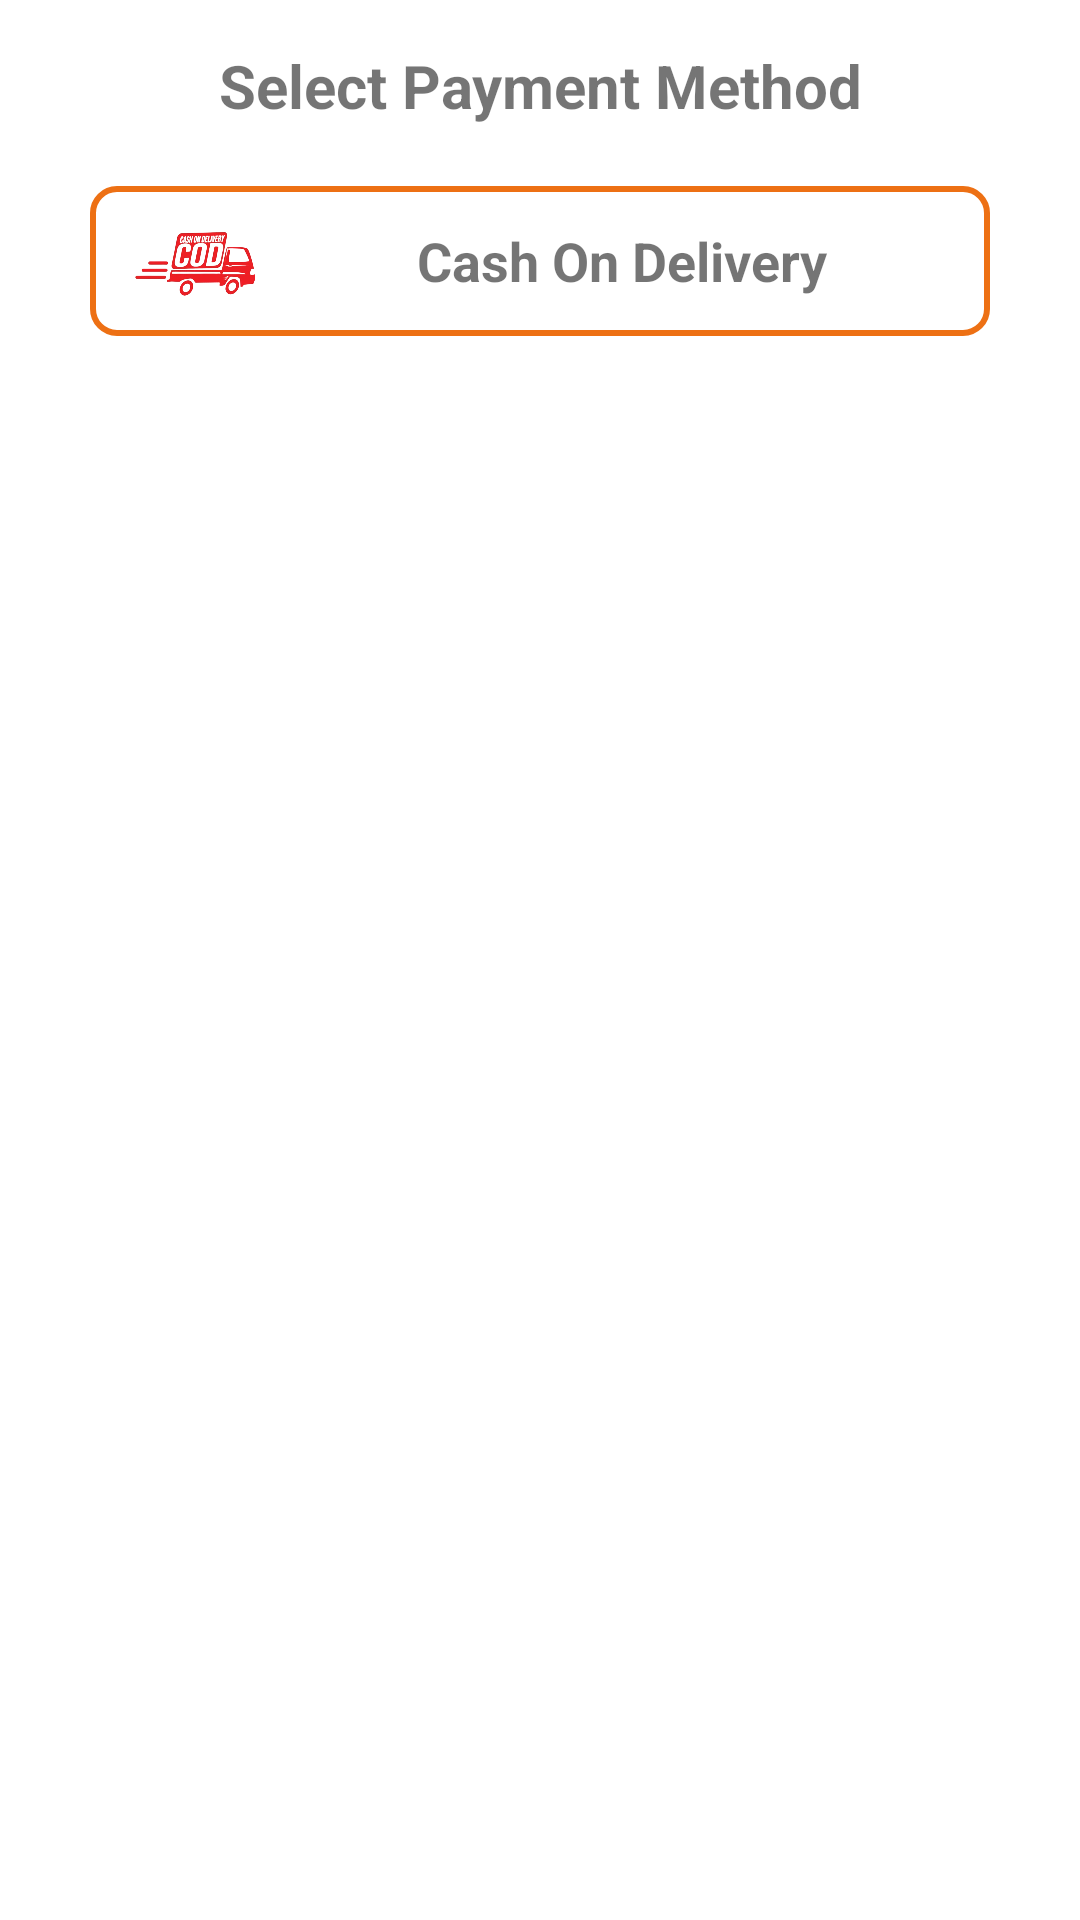

Here is an Android app screen rendered from its layout file. Give the layout XML and the strings, colors and styles it references.
<!-- AndroidManifest.xml: application theme Theme.SaveTheFood -->
<!-- res/layout/fragment_payment.xml -->
<?xml version="1.0" encoding="utf-8"?>
<androidx.constraintlayout.widget.ConstraintLayout xmlns:android="http://schemas.android.com/apk/res/android"
    xmlns:app="http://schemas.android.com/apk/res-auto"
    xmlns:tools="http://schemas.android.com/tools"
    android:layout_width="match_parent"
    android:layout_height="match_parent"
    android:background="@drawable/round_bg"
    tools:context=".payment_fragment">

    <TextView
        android:id="@+id/textView8"
        android:layout_marginTop="15dp"
        android:layout_width="match_parent"
        android:layout_height="wrap_content"
        android:text="Select Payment Method"
        android:textAlignment="center"
        android:textSize="20dp"
        android:textStyle="bold"
        app:layout_constraintEnd_toEndOf="parent"
        app:layout_constraintStart_toStartOf="parent"
        app:layout_constraintTop_toTopOf="parent"></TextView>

    <LinearLayout

        android:id="@+id/linearLayout5"
        android:layout_width="match_parent"
        android:layout_height="wrap_content"
        android:layout_marginLeft="30dp"
        android:layout_marginTop="20dp"
        android:layout_marginRight="30dp"
        android:layout_marginBottom="30dp"

        android:background="@drawable/outline"
        android:orientation="horizontal"
        android:paddingLeft="15dp"

        android:paddingTop="5dp"


        android:paddingBottom="5dp"
        app:layout_constraintBottom_toBottomOf="parent"
        app:layout_constraintEnd_toEndOf="parent"
        app:layout_constraintStart_toStartOf="parent"
        app:layout_constraintTop_toBottomOf="@+id/textView8"
        app:layout_constraintVertical_bias="0.0">

        <ImageView
            android:layout_width="40dp"
            android:layout_height="40dp"
            android:src="@drawable/cod"></ImageView>

        <TextView
            android:layout_width="match_parent"
            android:layout_height="match_parent"
            android:gravity="center"
            android:text="Cash On Delivery"
            android:textSize="18dp"
            android:textStyle="bold">

        </TextView>
    </LinearLayout>













































</androidx.constraintlayout.widget.ConstraintLayout>
<!-- resources referenced by this layout -->
<resources>
  <!-- drawable card: png bitmap (drawable, 6206 bytes) -->
  <!-- drawable cod: png bitmap (drawable, 167718 bytes) -->
  <!-- drawable outline (drawable) -->
  <shape xmlns:android="http://schemas.android.com/apk/res/android" android:shape="rectangle" >
      <solid  android:color="@android:color/white" />
      <stroke  android:width="2dip" android:color="@color/orange"/>
      <corners android:radius="8dp"/>
  </shape>
  <style name="Theme.SaveTheFood" parent="Theme.MaterialComponents.DayNight.DarkActionBar">
          
          <item name="colorPrimary">@color/reddeep</item>
          <item name="colorPrimaryVariant">@color/red</item>
          <item name="colorOnPrimary">@color/white</item>
          
          <item name="colorSecondary">@color/teal_200</item>
          <item name="colorSecondaryVariant">@color/teal_700</item>
          <item name="colorOnSecondary">@color/black</item>
          
          <item name="android:statusBarColor" tools:targetApi="l">?attr/colorPrimaryVariant</item>
          
          <item name="bottomSheetDialogTheme">@style/AppBottomSheetDialogTheme</item>
      </style>
  <color name="orange">#ED7014</color>
  <color name="reddeep">#D0312D</color>
  <color name="red">#900603</color>
  <color name="white">#FFFFFFFF</color>
  <color name="teal_200">#FF03DAC5</color>
  <color name="teal_700">#FF018786</color>
  <color name="black">#FF000000</color>
  <style name="AppBottomSheetDialogTheme" parent="Theme.Design.Light.BottomSheetDialog">
          <item name="bottomSheetStyle">@style/AppModalStyle</item>
      </style>
  <style name="AppModalStyle" parent="Widget.Design.BottomSheet.Modal">
          <item name="colorPrimary">@color/reddeep</item>
          <item name="colorPrimaryVariant">@color/red</item>
          <item name="android:background">@drawable/round_bg</item>
      </style>
</resources>
